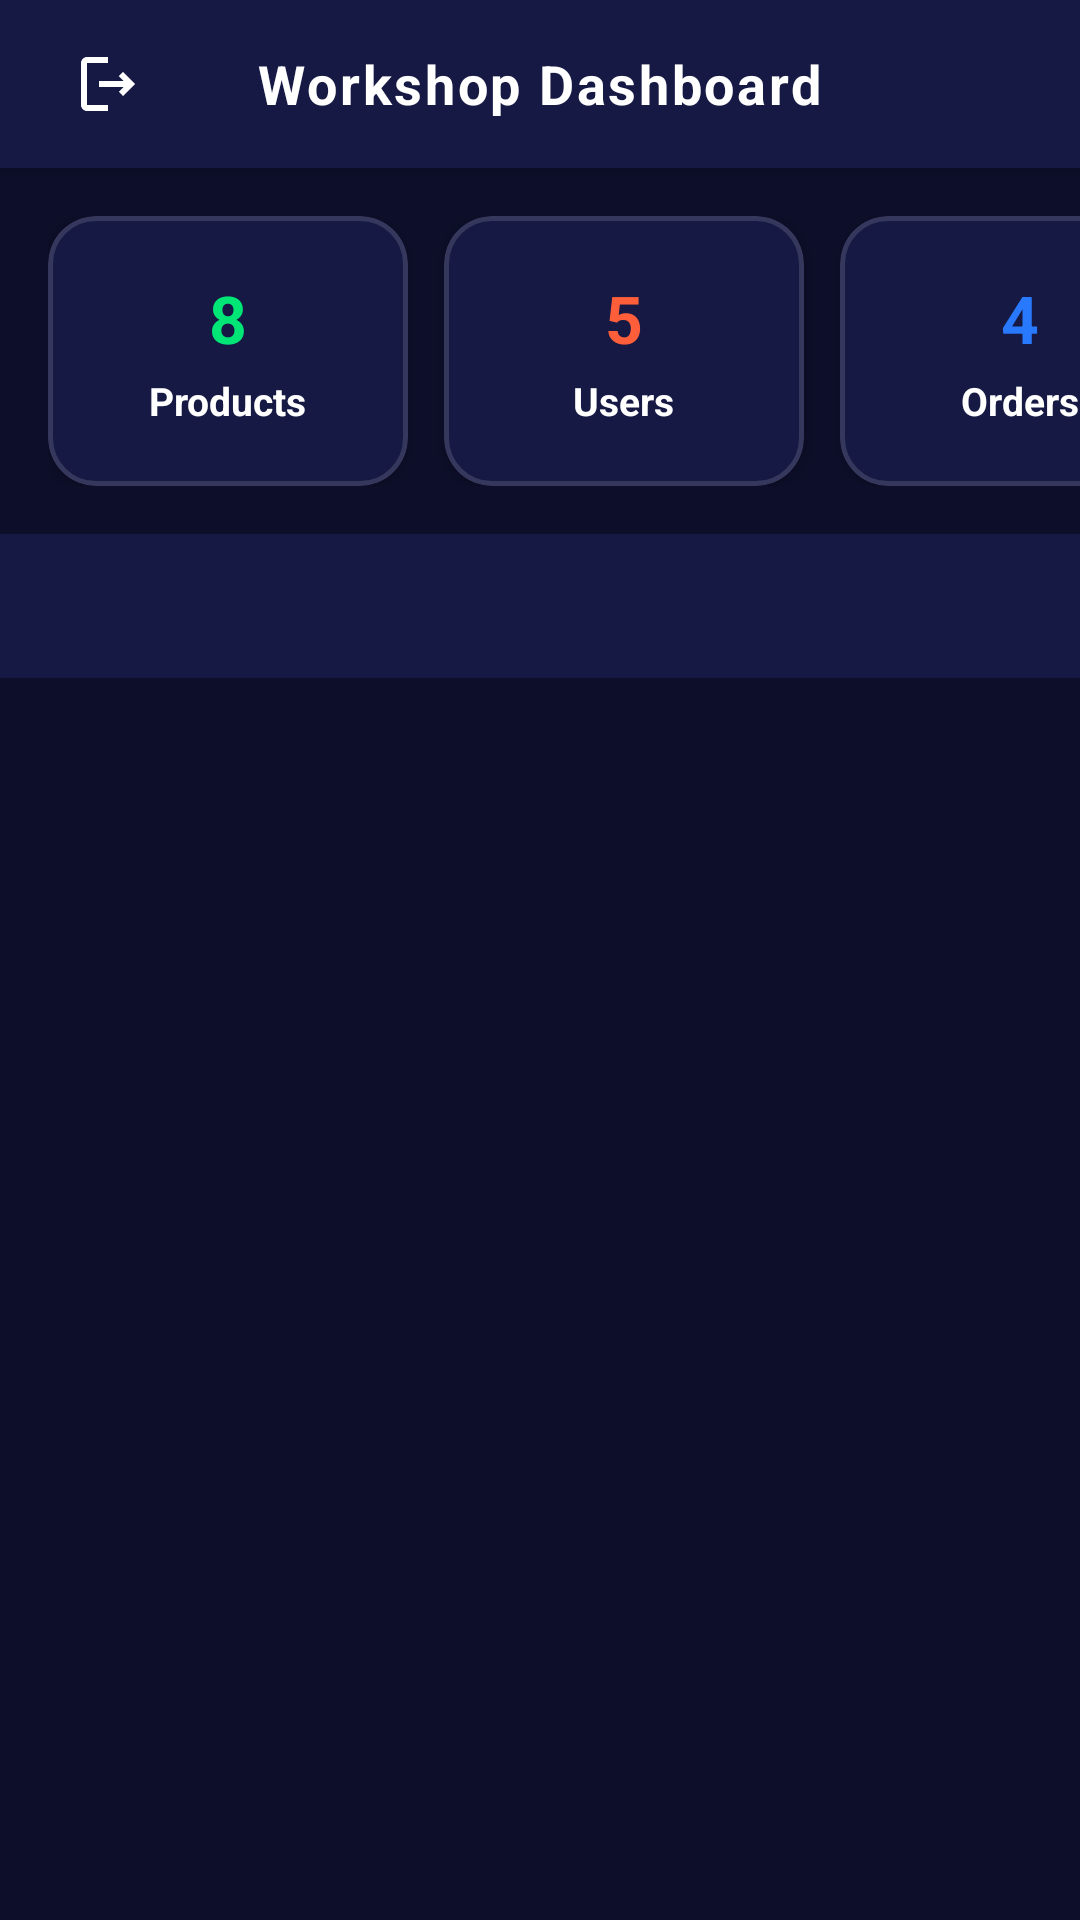

Android layout source for this screen:
<!-- AndroidManifest.xml: application theme Theme.KashtaKala -->
<!-- res/layout/fragment_admin.xml -->
<?xml version="1.0" encoding="utf-8"?>
<LinearLayout xmlns:android="http://schemas.android.com/apk/res/android"
    xmlns:app="http://schemas.android.com/apk/res-auto"
    android:layout_width="match_parent"
    android:layout_height="match_parent"
    android:orientation="vertical"
    android:background="@color/background_cream">

    
    <RelativeLayout
        android:layout_width="match_parent"
        android:layout_height="?attr/actionBarSize"
        android:background="@color/surface_white"
        android:elevation="4dp"
        android:paddingHorizontal="16dp">

        <ImageButton
            android:id="@+id/btnBack"
            android:layout_width="40dp"
            android:layout_height="40dp"
            android:layout_centerVertical="true"
            android:background="?attr/selectableItemBackgroundBorderless"
            android:src="@drawable/ic_logout"
            android:contentDescription="Log Out"
            app:tint="@color/cream_white" />

        <TextView
            android:layout_width="wrap_content"
            android:layout_height="wrap_content"
            android:layout_centerInParent="true"
            android:text="Workshop Dashboard"
            android:textColor="@color/cream_white"
            android:textSize="18sp"
            android:textStyle="bold"
            android:letterSpacing="0.05" />
    </RelativeLayout>

    
    <HorizontalScrollView
        android:layout_width="match_parent"
        android:layout_height="wrap_content"
        android:scrollbars="none"
        android:clipToPadding="false"
        android:paddingHorizontal="16dp"
        android:paddingVertical="16dp">

        <LinearLayout
            android:layout_width="wrap_content"
            android:layout_height="wrap_content"
            android:orientation="horizontal"
            android:gravity="center_vertical">

            
            <com.google.android.material.card.MaterialCardView
                android:layout_width="120dp"
                android:layout_height="90dp"
                android:layout_marginEnd="12dp"
                app:cardCornerRadius="16dp"
                app:cardElevation="4dp"
                app:strokeColor="#22FFFFFF"
                app:strokeWidth="1.5dp"
                app:cardBackgroundColor="@color/surface_white">

                <LinearLayout
                    android:layout_width="match_parent"
                    android:layout_height="match_parent"
                    android:orientation="vertical"
                    android:gravity="center"
                    android:padding="8dp">

                    <TextView
                        android:id="@+id/tvStatProductsCount"
                        android:layout_width="wrap_content"
                        android:layout_height="wrap_content"
                        android:text="8"
                        android:textColor="@color/amber_dark"
                        android:textSize="22sp"
                        android:textStyle="bold" />

                    <TextView
                        android:layout_width="wrap_content"
                        android:layout_height="wrap_content"
                        android:layout_marginTop="4dp"
                        android:text="Products"
                        android:textColor="@color/cream_white"
                        android:textSize="13sp"
                        android:textStyle="bold" />
                </LinearLayout>
            </com.google.android.material.card.MaterialCardView>

            
            <com.google.android.material.card.MaterialCardView
                android:layout_width="120dp"
                android:layout_height="90dp"
                android:layout_marginEnd="12dp"
                app:cardCornerRadius="16dp"
                app:cardElevation="4dp"
                app:strokeColor="#22FFFFFF"
                app:strokeWidth="1.5dp"
                app:cardBackgroundColor="@color/surface_white">

                <LinearLayout
                    android:layout_width="match_parent"
                    android:layout_height="match_parent"
                    android:orientation="vertical"
                    android:gravity="center"
                    android:padding="8dp">

                    <TextView
                        android:id="@+id/tvStatUsersCount"
                        android:layout_width="wrap_content"
                        android:layout_height="wrap_content"
                        android:text="5"
                        android:textColor="@color/walnut_medium"
                        android:textSize="22sp"
                        android:textStyle="bold" />

                    <TextView
                        android:layout_width="wrap_content"
                        android:layout_height="wrap_content"
                        android:layout_marginTop="4dp"
                        android:text="Users"
                        android:textColor="@color/cream_white"
                        android:textSize="13sp"
                        android:textStyle="bold" />
                </LinearLayout>
            </com.google.android.material.card.MaterialCardView>

            
            <com.google.android.material.card.MaterialCardView
                android:layout_width="120dp"
                android:layout_height="90dp"
                android:layout_marginEnd="12dp"
                app:cardCornerRadius="16dp"
                app:cardElevation="4dp"
                app:strokeColor="#22FFFFFF"
                app:strokeWidth="1.5dp"
                app:cardBackgroundColor="@color/surface_white">

                <LinearLayout
                    android:layout_width="match_parent"
                    android:layout_height="match_parent"
                    android:orientation="vertical"
                    android:gravity="center"
                    android:padding="8dp">

                    <TextView
                        android:id="@+id/tvStatOrdersCount"
                        android:layout_width="wrap_content"
                        android:layout_height="wrap_content"
                        android:text="4"
                        android:textColor="@color/walnut_dark"
                        android:textSize="22sp"
                        android:textStyle="bold" />

                    <TextView
                        android:layout_width="wrap_content"
                        android:layout_height="wrap_content"
                        android:layout_marginTop="4dp"
                        android:text="Orders"
                        android:textColor="@color/cream_white"
                        android:textSize="13sp"
                        android:textStyle="bold" />
                </LinearLayout>
            </com.google.android.material.card.MaterialCardView>

            
            <com.google.android.material.card.MaterialCardView
                android:layout_width="120dp"
                android:layout_height="90dp"
                app:cardCornerRadius="16dp"
                app:cardElevation="4dp"
                app:strokeColor="#22FFFFFF"
                app:strokeWidth="1.5dp"
                app:cardBackgroundColor="@color/surface_white">

                <LinearLayout
                    android:layout_width="match_parent"
                    android:layout_height="match_parent"
                    android:orientation="vertical"
                    android:gravity="center"
                    android:padding="8dp">

                    <TextView
                        android:id="@+id/tvStatQuotesCount"
                        android:layout_width="wrap_content"
                        android:layout_height="wrap_content"
                        android:text="2"
                        android:textColor="@color/status_pending"
                        android:textSize="22sp"
                        android:textStyle="bold" />

                    <TextView
                        android:layout_width="wrap_content"
                        android:layout_height="wrap_content"
                        android:layout_marginTop="4dp"
                        android:text="Quotes"
                        android:textColor="@color/cream_white"
                        android:textSize="13sp"
                        android:textStyle="bold" />
                </LinearLayout>
            </com.google.android.material.card.MaterialCardView>

        </LinearLayout>
    </HorizontalScrollView>

    
    <com.google.android.material.tabs.TabLayout
        android:id="@+id/tabLayoutAdmin"
        android:layout_width="match_parent"
        android:layout_height="wrap_content"
        android:background="@color/surface_white"
        app:tabIndicatorColor="@color/walnut_dark"
        app:tabIndicatorHeight="3dp"
        app:tabSelectedTextColor="@color/cream_white"
        app:tabTextColor="@color/text_body"
        app:tabMode="fixed"
        app:tabGravity="fill" />

    
    <androidx.viewpager2.widget.ViewPager2
        android:id="@+id/viewPagerAdmin"
        android:layout_width="match_parent"
        android:layout_height="0dp"
        android:layout_weight="1" />

</LinearLayout>
<!-- resources referenced by this layout -->
<resources>
  <color name="amber_dark">#00E676</color>
  <color name="background_cream">#0D0E29</color>
  <color name="cream_white">#FFFFFF</color>
  <color name="status_pending">#FFA000</color>
  <color name="surface_white">#161943</color>
  <color name="text_body">#8F99E3</color>
  <color name="walnut_dark">#2979FF</color>
  <color name="walnut_medium">#FF5E3A</color>
  <!-- drawable ic_logout (drawable) -->
  <vector xmlns:android="http://schemas.android.com/apk/res/android"
      android:width="24dp"
      android:height="24dp"
      android:viewportWidth="24"
      android:viewportHeight="24">
    <path
        android:fillColor="#FF000000"
        android:pathData="M17,8l-1.41,1.41L17.17,11H9v2h8.17l-1.58,1.58L17,16l4,-4zM5,5h7V3H5c-1.1,0 -2,0.9 -2,2v14c0,1.1 0.9,2 2,2h7v-2H5V5z"/>
  </vector>
  <style name="Theme.KashtaKala" parent="Theme.MaterialComponents.DayNight.NoActionBar">
          <item name="colorPrimary">@color/walnut_dark</item>
          <item name="colorPrimaryVariant">@color/walnut_medium</item>
          <item name="colorOnPrimary">@color/cream_white</item>
          
          <item name="colorSecondary">@color/amber_highlight</item>
          <item name="colorSecondaryVariant">@color/amber_dark</item>
          <item name="colorOnSecondary">@color/walnut_darkest</item>
          
          <item name="colorSurface">@color/surface_white</item>
          <item name="android:colorBackground">@color/background_cream</item>
          <item name="colorOnBackground">@color/walnut_darkest</item>
          
          <item name="android:statusBarColor">@color/walnut_darkest</item>
          <item name="android:windowBackground">@color/background_cream</item>
          
          
          <item name="shapeAppearanceSmallComponent">@style/ShapeSmall</item>
          <item name="shapeAppearanceMediumComponent">@style/ShapeMedium</item>
          <item name="shapeAppearanceLargeComponent">@style/ShapeLarge</item>
      </style>
  <color name="amber_highlight">#00BFA5</color>
  <color name="walnut_darkest">#0A0B1A</color>
  <style name="ShapeSmall" parent="ShapeAppearance.MaterialComponents.SmallComponent">
          <item name="cornerSize">8dp</item>
      </style>
  <style name="ShapeMedium" parent="ShapeAppearance.MaterialComponents.MediumComponent">
          <item name="cornerSize">12dp</item>
      </style>
  <style name="ShapeLarge" parent="ShapeAppearance.MaterialComponents.LargeComponent">
          <item name="cornerSize">16dp</item>
      </style>
</resources>
